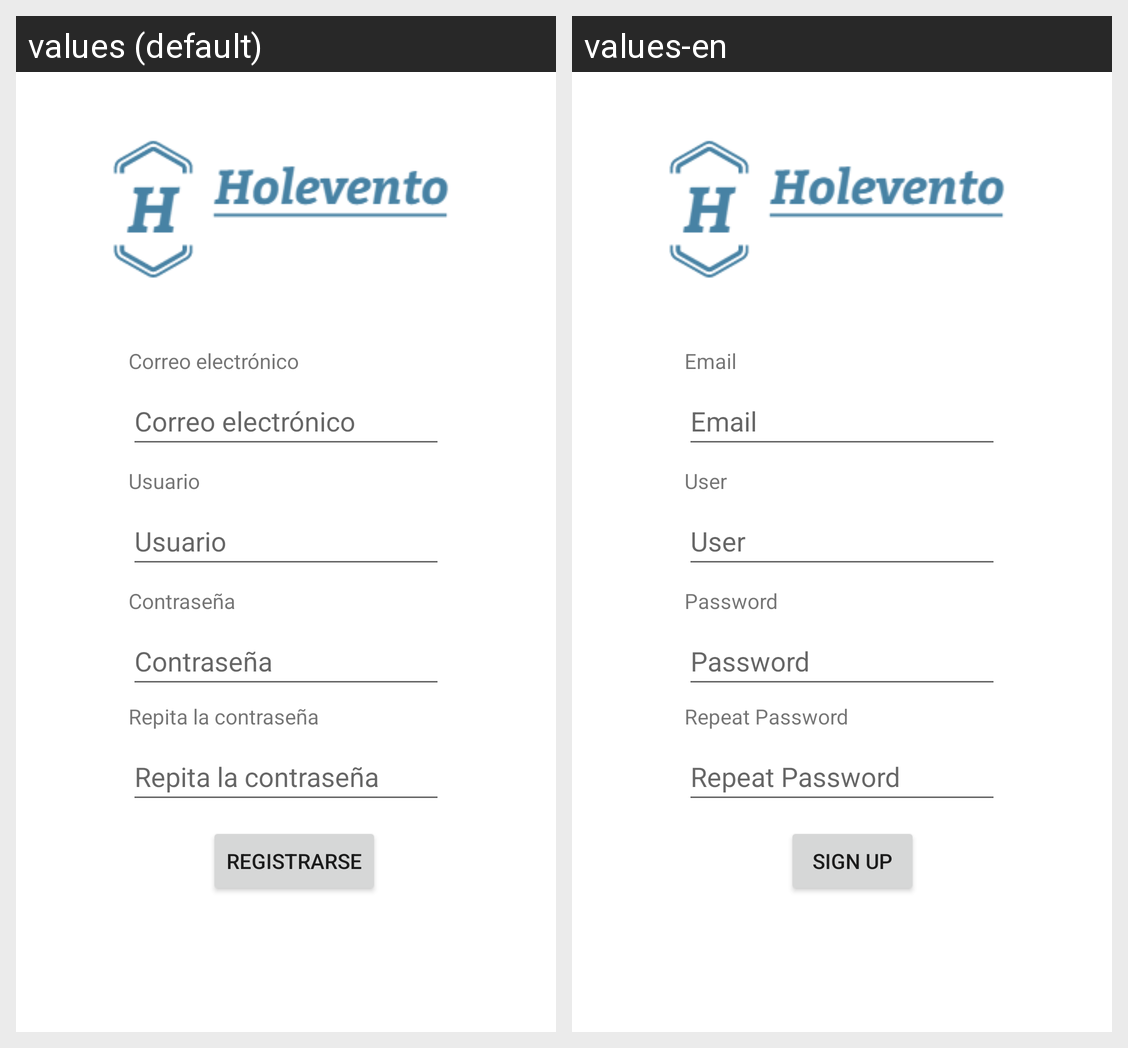

Locale-by-locale string values for the Android screen shown in this grid:
Android screen res/layout/register_normal_user_act.xml rendered under 2 locales, left to right: values (default), values-en. Device: Nexus 5 (rendered at 1080×1920; each locale shown at half size, 540×960, under a caption strip naming it); theme Theme.HoleventoProyecto.
Strings drawn on this screen, with the default value and each locale's value (text and hints the layout hard-codes, and strings that could not be matched under every locale, appear in the picture but are not listed):

contrasenyaRep
  values: Repita la contraseña
  values-en: Repeat Password

usuario
  values: Usuario
  values-en: User

correo
  values: Correo electrónico
  values-en: Email

contrasenya
  values: Contraseña
  values-en: Password

btnRegistrarse
  values: Registrarse
  values-en: Sign up
